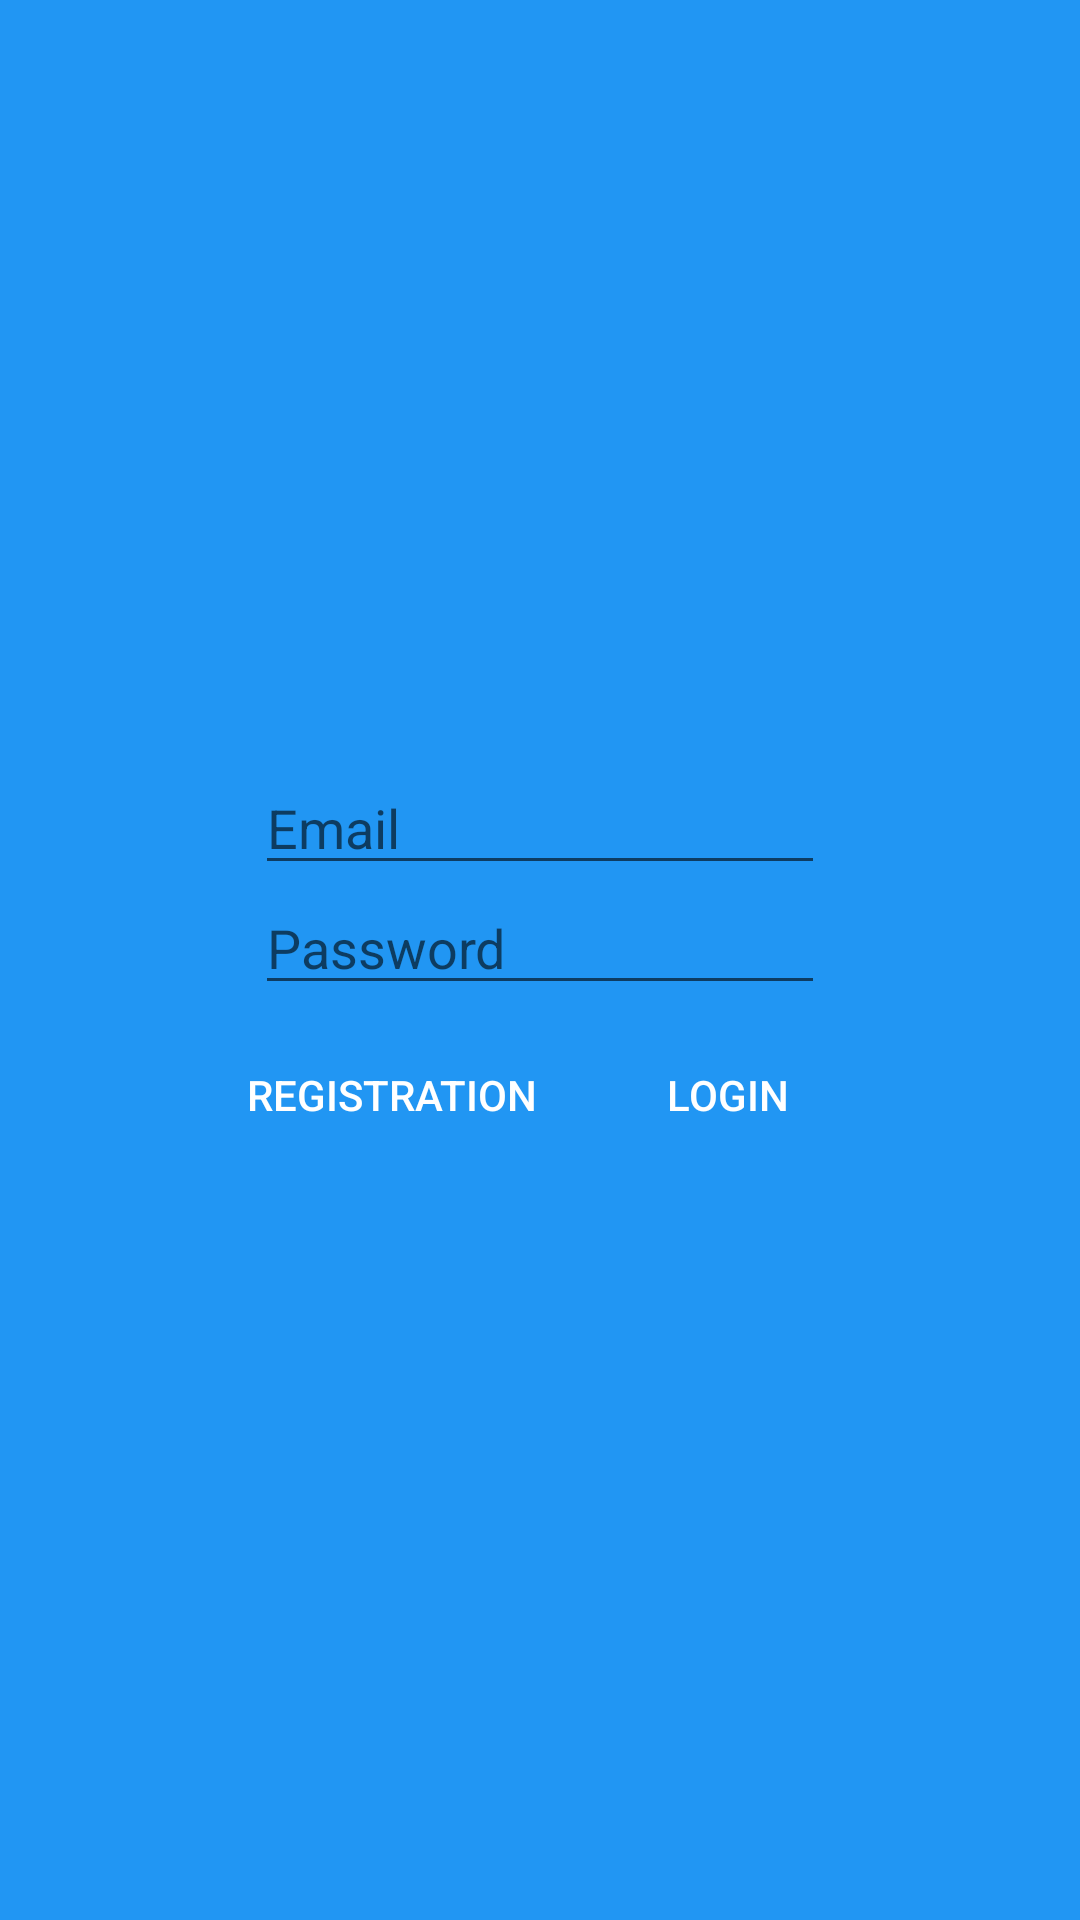

Here is an Android app screen rendered from its layout file. Give the layout XML and the strings, colors and styles it references.
<!-- AndroidManifest.xml: application theme AppTheme -->
<!-- res/layout/login_layout.xml -->
<?xml version="1.0" encoding="utf-8"?>
<LinearLayout xmlns:android="http://schemas.android.com/apk/res/android"
    android:layout_width="match_parent"
    android:layout_height="match_parent"
    android:background="@color/primary"
    android:gravity="center"
    android:orientation="vertical">


    <EditText
        android:id="@+id/email"
        android:layout_width="190dp"
        android:layout_height="40dp"

        android:hint="@string/login_email"></EditText>

    <EditText

        android:id="@+id/password"
        android:layout_width="190dp"
        android:layout_height="40dp"
        android:hint="@string/login_password"></EditText>

    <TableRow
        android:layout_width="wrap_content"
        android:layout_height="wrap_content"
        android:layout_marginTop="10dp">

        <Button
            android:id="@+id/btnRegistration"
            android:layout_width="115dp"
            android:layout_height="40dp"
            android:layout_gravity="right"
            android:background="?attr/selectableItemBackgroundBorderless"
            android:text="@string/btnRegistrationText"
            android:textColor="@color/icons"></Button>

        <Button
            android:id="@+id/btnLogin"
            android:layout_width="wrap_content"
            android:layout_height="40dp"
            android:layout_marginLeft="10dp"
            android:background="?attr/selectableItemBackgroundBorderless"
            android:text="@string/btnLoginText"
            android:textColor="@color/icons" />
    </TableRow>


</LinearLayout>
<!-- resources referenced by this layout -->
<resources>
  <color name="icons">#FFFFFF</color>
  <color name="primary">#2196F3</color>
  <string name="btnLoginText">Login</string>
  <string name="btnRegistrationText">Registration</string>
  <string name="login_email">Email</string>
  <string name="login_password">Password</string>
  <style name="AppTheme" parent="Theme.AppCompat.Light.NoActionBar">
          
          <item name="colorPrimary">@color/primary</item>
          <item name="colorPrimaryDark">@color/primary_dark</item>
          <item name="colorAccent">@color/accent</item>
      </style>
  <color name="primary_dark">#1976D2</color>
  <color name="accent">#FFC107</color>
</resources>
